The GitHub repository Iustin02/sera-hidroponica contains a labelled image folder "basil_classification_dataset" with 3 categories: fusarium, healthy, powdery mildew. Examples follow, each with its label.

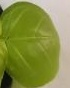
Label: healthy

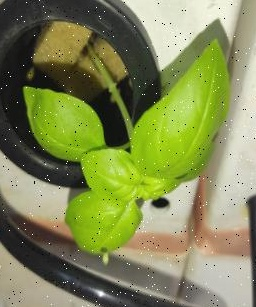
Label: healthy

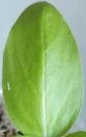
Label: healthy

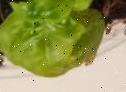
Label: fusarium

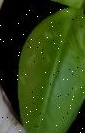
Label: powdery mildew

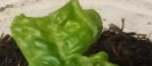
Label: fusarium
